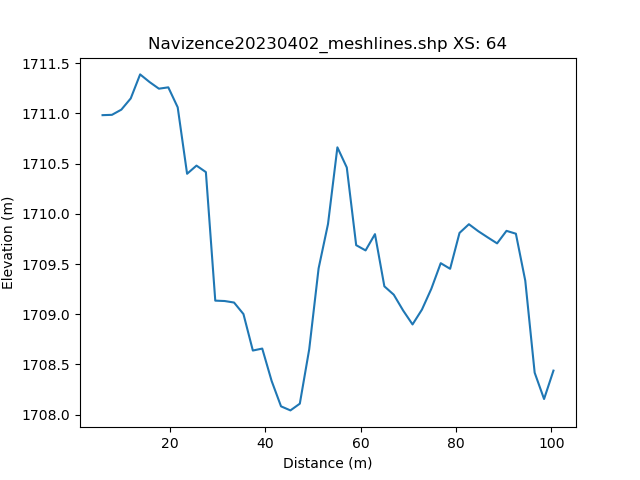

The file beside this chart, header and first rows:
, h_distance, Elevation
0, 0.0, 
1, 0.9945, 
2, 1.989, 
3, 2.983, 
4, 3.978, 
5, 4.972, 1711
6, 5.967, 1711
7, 6.961, 1711
8, 7.956, 1711
9, 8.95, 1711
10, 9.945, 1711
11, 10.94, 1711
12, 11.93, 1711
13, 12.93, 1711
14, 13.92, 1711
15, 14.92, 1711
16, 15.91, 1711
17, 16.91, 1711
18, 17.9, 1711
19, 18.9, 1711
20, 19.89, 1711
21, 20.88, 1711
22, 21.88, 1711
23, 22.87, 1710
24, 23.87, 1710
25, 24.86, 1710
26, 25.86, 1710
27, 26.85, 1710
28, 27.85, 1710
29, 28.84, 1711
30, 29.83, 1709
31, 30.83, 1709
32, 31.82, 1709
33, 32.82, 1709
34, 33.81, 1709
35, 34.81, 1709
36, 35.8, 1709
37, 36.8, 1709
38, 37.79, 1709
39, 38.79, 1709
40, 39.78, 1709
41, 40.77, 1708
42, 41.77, 1708
43, 42.76, 1708
44, 43.76, 1708
45, 44.75, 1708
46, 45.75, 1708
47, 46.74, 1708
48, 47.74, 1708
49, 48.73, 1709
50, 49.72, 1709
51, 50.72, 1709
52, 51.71, 1709
53, 52.71, 1710
54, 53.7, 1710
55, 54.7, 1711
56, 55.69, 1711
57, 56.69, 1711
58, 57.68, 1710
59, 58.67, 1710
... 42 more rows
